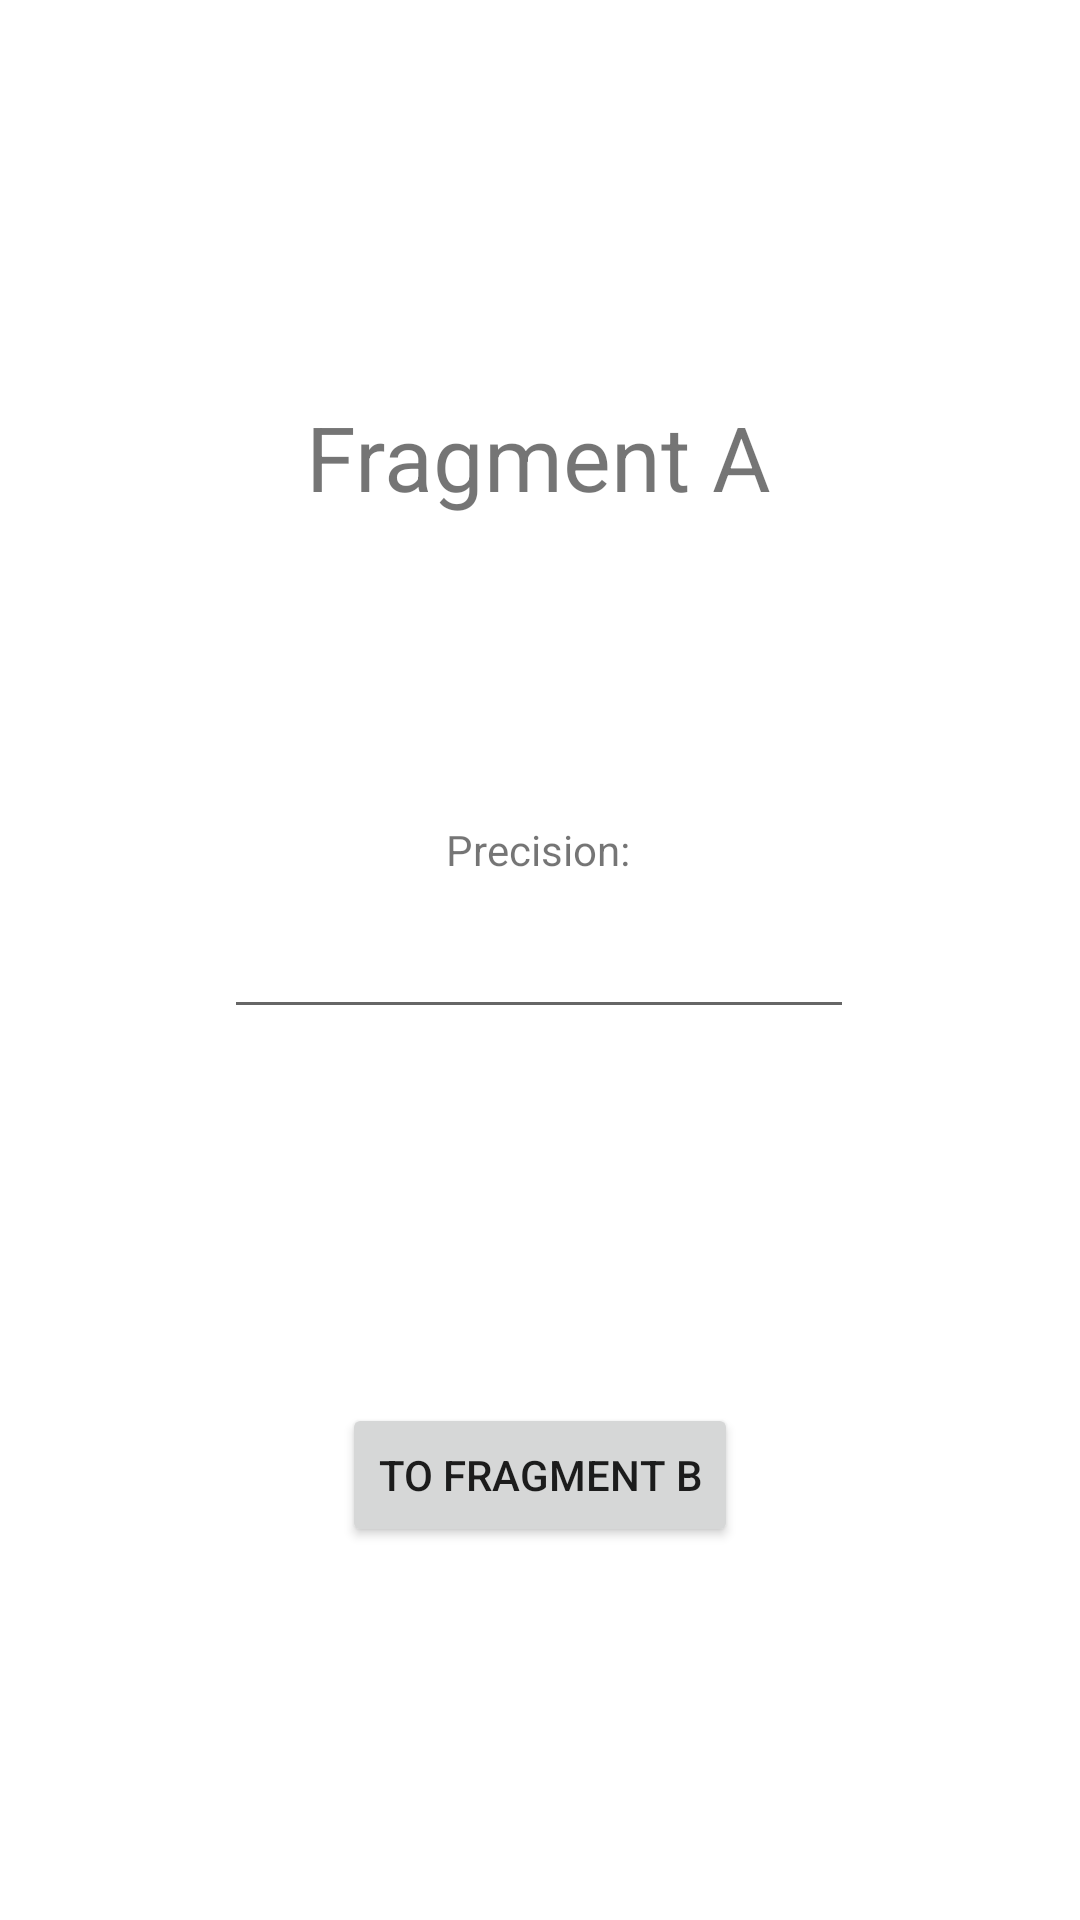

Layout XML and referenced resources for this Android screen:
<!-- AndroidManifest.xml: application theme Theme.Fragmenthomework -->
<!-- res/layout/fragment_a.xml -->
<?xml version="1.0" encoding="utf-8"?>
<androidx.constraintlayout.widget.ConstraintLayout xmlns:android="http://schemas.android.com/apk/res/android"
    xmlns:app="http://schemas.android.com/apk/res-auto"
    xmlns:tools="http://schemas.android.com/tools"
    android:layout_width="match_parent"
    android:layout_height="match_parent"
    tools:context=".FragmentA">

    <TextView
        android:id="@+id/FragmentA"
        android:layout_width="wrap_content"
        android:layout_height="wrap_content"
        android:layout_marginTop="132dp"
        android:text="Fragment A"
        android:textSize="30sp"
        app:layout_constraintEnd_toEndOf="parent"
        app:layout_constraintHorizontal_bias="0.498"
        app:layout_constraintStart_toStartOf="parent"
        app:layout_constraintTop_toTopOf="parent" />

    <EditText
        android:id="@+id/editTextPrecision"
        android:layout_width="wrap_content"
        android:layout_height="wrap_content"
        android:layout_marginTop="20dp"
        android:ems="10"
        android:inputType="numberSigned"
        app:layout_constraintBottom_toBottomOf="parent"
        app:layout_constraintEnd_toEndOf="parent"
        app:layout_constraintHorizontal_bias="0.497"
        app:layout_constraintStart_toStartOf="parent"
        app:layout_constraintTop_toBottomOf="@+id/FragmentA"
        app:layout_constraintVertical_bias="0.269" />

    <Button
        android:id="@+id/buttonAB"
        android:layout_width="wrap_content"
        android:layout_height="wrap_content"
        android:text="To fragment B"
        app:layout_constraintBottom_toBottomOf="parent"
        app:layout_constraintEnd_toEndOf="parent"
        app:layout_constraintStart_toStartOf="parent"
        app:layout_constraintTop_toBottomOf="@+id/editTextPrecision" />

    <TextView
        android:id="@+id/textView"
        android:layout_width="wrap_content"
        android:layout_height="wrap_content"
        android:text="Precision:"
        app:layout_constraintBottom_toTopOf="@+id/editTextPrecision"
        app:layout_constraintEnd_toEndOf="parent"
        app:layout_constraintHorizontal_bias="0.498"
        app:layout_constraintStart_toStartOf="parent"
        app:layout_constraintTop_toBottomOf="@+id/FragmentA"
        app:layout_constraintVertical_bias="0.918" />


</androidx.constraintlayout.widget.ConstraintLayout>
<!-- resources referenced by this layout -->
<resources>
  <style name="Theme.Fragmenthomework" parent="Theme.MaterialComponents.DayNight.DarkActionBar">
          
          <item name="colorPrimary">@color/purple_500</item>
          <item name="colorPrimaryVariant">@color/purple_700</item>
          <item name="colorOnPrimary">@color/white</item>
          
          <item name="colorSecondary">@color/teal_200</item>
          <item name="colorSecondaryVariant">@color/teal_700</item>
          <item name="colorOnSecondary">@color/black</item>
          
          <item name="android:statusBarColor" tools:targetApi="l">?attr/colorPrimaryVariant</item>
          
      </style>
  <!-- not gathered from this repository: default colours our renderer supplied (Android Studio template values) -->
  <color name="purple_500">#FF6200EE</color>
  <color name="purple_700">#FF3700B3</color>
  <color name="teal_200">#FF03DAC5</color>
  <color name="teal_700">#FF018786</color>
  <color name="black">#FF000000</color>
  <color name="white">#FFFFFFFF</color>
</resources>
